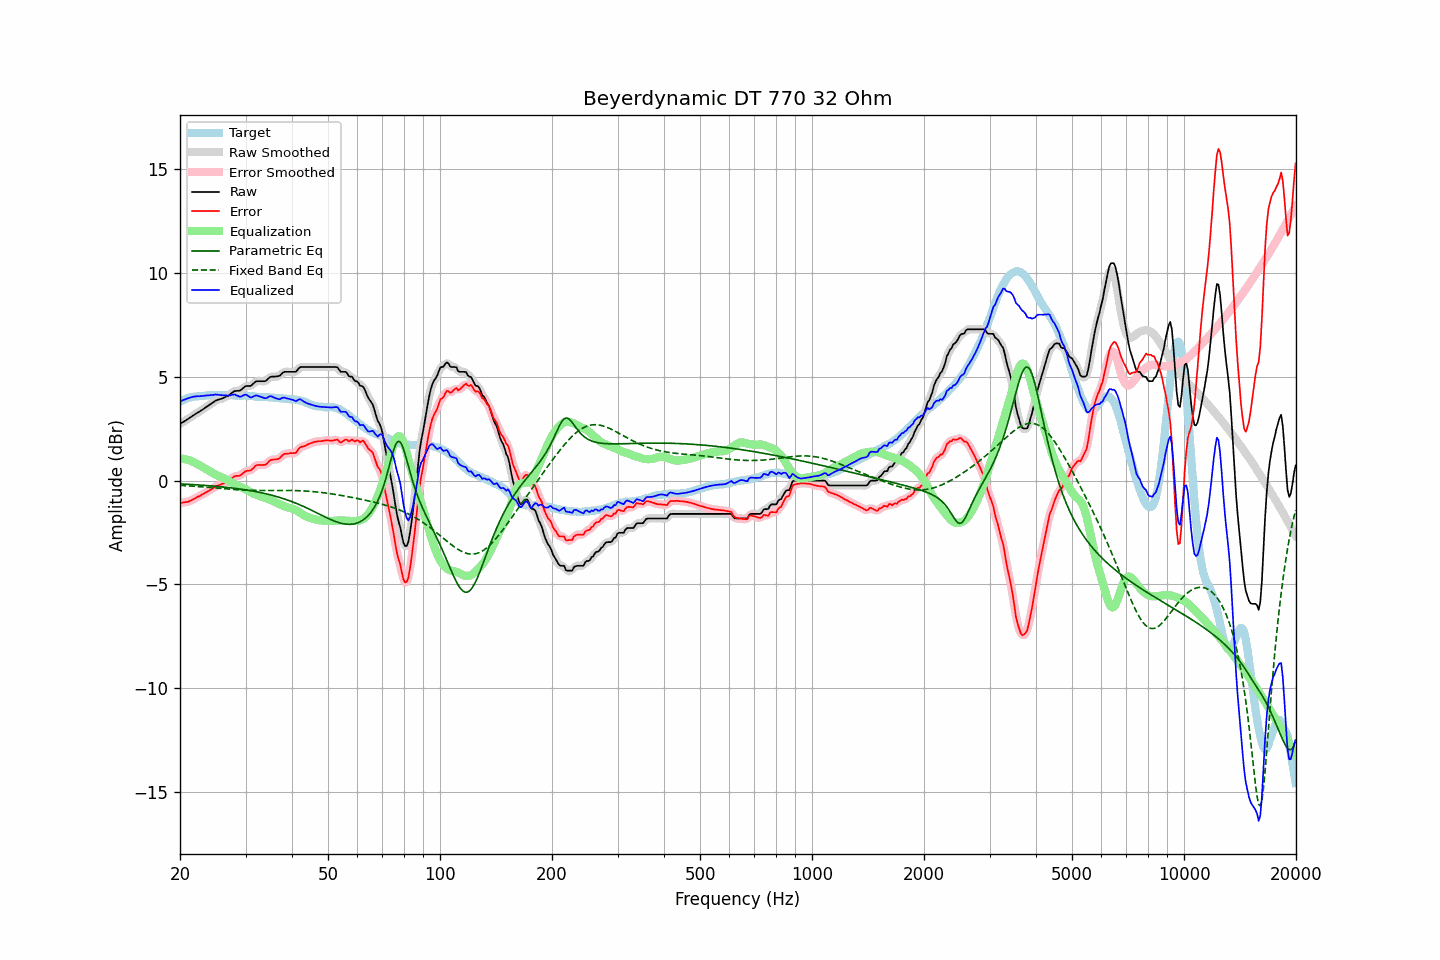

The data file committed next to this chart (first rows):
frequency, raw, error, smoothed, error_smoothed, equalization, parametric_eq, fixed_band_eq, equalized_raw, equalized_smoothed, target
20.00, 2.74, -1.07, 2.74, -1.07, 1.08, -0.16, -0.22, 3.82, 3.81, 3.81
20.20, 2.78, -1.07, 2.78, -1.06, 1.07, -0.16, -0.23, 3.85, 3.85, 3.85
20.40, 2.83, -1.05, 2.83, -1.05, 1.05, -0.16, -0.23, 3.88, 3.88, 3.88
20.61, 2.87, -1.04, 2.87, -1.04, 1.04, -0.17, -0.24, 3.91, 3.91, 3.91
20.81, 2.92, -1.03, 2.92, -1.03, 1.02, -0.17, -0.24, 3.94, 3.94, 3.95
21.02, 2.97, -1.02, 2.97, -1.01, 1.00, -0.18, -0.25, 3.97, 3.97, 3.99
21.23, 3.02, -0.98, 3.02, -0.98, 0.97, -0.18, -0.25, 3.99, 3.99, 4.00
21.44, 3.07, -0.95, 3.07, -0.95, 0.94, -0.18, -0.26, 4.01, 4.02, 4.02
21.66, 3.13, -0.91, 3.13, -0.91, 0.91, -0.19, -0.26, 4.04, 4.04, 4.04
21.87, 3.18, -0.87, 3.18, -0.87, 0.87, -0.19, -0.27, 4.05, 4.05, 4.05
22.09, 3.23, -0.83, 3.23, -0.82, 0.83, -0.20, -0.28, 4.06, 4.06, 4.06
22.31, 3.28, -0.78, 3.28, -0.79, 0.79, -0.20, -0.28, 4.07, 4.07, 4.06
22.54, 3.32, -0.75, 3.32, -0.74, 0.75, -0.21, -0.29, 4.06, 4.07, 4.07
22.76, 3.37, -0.71, 3.37, -0.70, 0.70, -0.21, -0.29, 4.07, 4.07, 4.08
22.99, 3.42, -0.66, 3.42, -0.66, 0.66, -0.22, -0.30, 4.08, 4.08, 4.08
23.22, 3.47, -0.62, 3.47, -0.62, 0.62, -0.22, -0.31, 4.09, 4.09, 4.09
23.45, 3.53, -0.57, 3.53, -0.57, 0.57, -0.23, -0.31, 4.10, 4.10, 4.10
23.69, 3.58, -0.53, 3.58, -0.53, 0.53, -0.24, -0.32, 4.11, 4.11, 4.11
23.92, 3.63, -0.49, 3.63, -0.49, 0.48, -0.24, -0.32, 4.11, 4.11, 4.12
24.16, 3.69, -0.44, 3.69, -0.44, 0.43, -0.25, -0.33, 4.12, 4.12, 4.13
24.40, 3.74, -0.40, 3.74, -0.39, 0.39, -0.25, -0.34, 4.13, 4.13, 4.14
24.65, 3.79, -0.34, 3.80, -0.34, 0.34, -0.26, -0.34, 4.13, 4.14, 4.13
24.89, 3.85, -0.28, 3.84, -0.29, 0.30, -0.27, -0.35, 4.15, 4.14, 4.13
25.14, 3.88, -0.25, 3.88, -0.25, 0.26, -0.28, -0.36, 4.14, 4.14, 4.13
25.39, 3.91, -0.22, 3.91, -0.22, 0.23, -0.28, -0.36, 4.14, 4.14, 4.13
25.65, 3.93, -0.20, 3.93, -0.19, 0.19, -0.29, -0.37, 4.12, 4.12, 4.13
25.91, 3.95, -0.16, 3.95, -0.16, 0.16, -0.30, -0.38, 4.11, 4.11, 4.11
26.16, 3.98, -0.14, 3.98, -0.13, 0.13, -0.31, -0.38, 4.11, 4.11, 4.12
26.43, 4.02, -0.10, 4.02, -0.10, 0.09, -0.31, -0.39, 4.11, 4.11, 4.12
26.69, 4.06, -0.06, 4.05, -0.06, 0.05, -0.32, -0.40, 4.11, 4.10, 4.12
26.96, 4.09, -0.03, 4.10, -0.02, 0.00, -0.33, -0.40, 4.09, 4.10, 4.12
27.23, 4.15, 0.03, 4.15, 0.03, -0.04, -0.34, -0.41, 4.10, 4.11, 4.12
27.50, 4.21, 0.09, 4.21, 0.10, -0.09, -0.35, -0.42, 4.12, 4.12, 4.12
27.77, 4.27, 0.16, 4.27, 0.16, -0.13, -0.36, -0.42, 4.14, 4.14, 4.11
28.05, 4.32, 0.21, 4.31, 0.20, -0.17, -0.37, -0.43, 4.15, 4.14, 4.11
28.33, 4.32, 0.23, 4.32, 0.23, -0.21, -0.38, -0.43, 4.11, 4.12, 4.09
28.62, 4.33, 0.23, 4.33, 0.23, -0.25, -0.39, -0.44, 4.08, 4.08, 4.10
28.90, 4.33, 0.23, 4.34, 0.25, -0.29, -0.40, -0.44, 4.04, 4.05, 4.10
29.19, 4.37, 0.28, 4.38, 0.28, -0.32, -0.41, -0.45, 4.05, 4.06, 4.09
29.48, 4.44, 0.34, 4.44, 0.34, -0.35, -0.42, -0.45, 4.09, 4.09, 4.10
29.78, 4.51, 0.41, 4.50, 0.41, -0.38, -0.43, -0.45, 4.13, 4.13, 4.10
30.08, 4.56, 0.46, 4.55, 0.45, -0.41, -0.44, -0.46, 4.14, 4.13, 4.10
30.38, 4.56, 0.48, 4.56, 0.47, -0.46, -0.46, -0.46, 4.10, 4.10, 4.08
30.68, 4.56, 0.48, 4.56, 0.49, -0.51, -0.47, -0.46, 4.05, 4.05, 4.08
30.99, 4.56, 0.49, 4.58, 0.51, -0.56, -0.48, -0.47, 4.00, 4.02, 4.07
31.30, 4.63, 0.56, 4.63, 0.56, -0.60, -0.50, -0.47, 4.03, 4.03, 4.07
31.61, 4.70, 0.63, 4.70, 0.64, -0.64, -0.51, -0.47, 4.06, 4.06, 4.07
31.93, 4.77, 0.72, 4.76, 0.70, -0.67, -0.53, -0.47, 4.10, 4.09, 4.05
32.24, 4.79, 0.75, 4.79, 0.74, -0.69, -0.54, -0.47, 4.10, 4.09, 4.04
32.57, 4.79, 0.75, 4.80, 0.76, -0.72, -0.56, -0.47, 4.07, 4.08, 4.04
32.89, 4.79, 0.75, 4.79, 0.76, -0.75, -0.57, -0.47, 4.04, 4.05, 4.04
33.22, 4.79, 0.75, 4.79, 0.75, -0.77, -0.59, -0.47, 4.02, 4.01, 4.04
33.55, 4.79, 0.76, 4.78, 0.75, -0.80, -0.61, -0.47, 3.99, 3.99, 4.03
33.89, 4.79, 0.76, 4.80, 0.77, -0.83, -0.62, -0.47, 3.96, 3.98, 4.03
34.23, 4.84, 0.81, 4.85, 0.83, -0.85, -0.64, -0.47, 3.99, 4.00, 4.03
34.57, 4.92, 0.90, 4.91, 0.90, -0.89, -0.66, -0.47, 4.03, 4.03, 4.02
34.92, 4.99, 0.98, 4.97, 0.96, -0.92, -0.68, -0.47, 4.07, 4.06, 4.01
35.27, 5.01, 1.00, 5.01, 1.00, -0.95, -0.70, -0.47, 4.06, 4.05, 4.01
35.62, 5.01, 1.01, 5.02, 1.02, -0.99, -0.72, -0.47, 4.02, 4.03, 4.00
35.97, 5.01, 1.02, 5.01, 1.02, -1.03, -0.74, -0.47, 3.98, 3.99, 3.99
... 635 more rows
